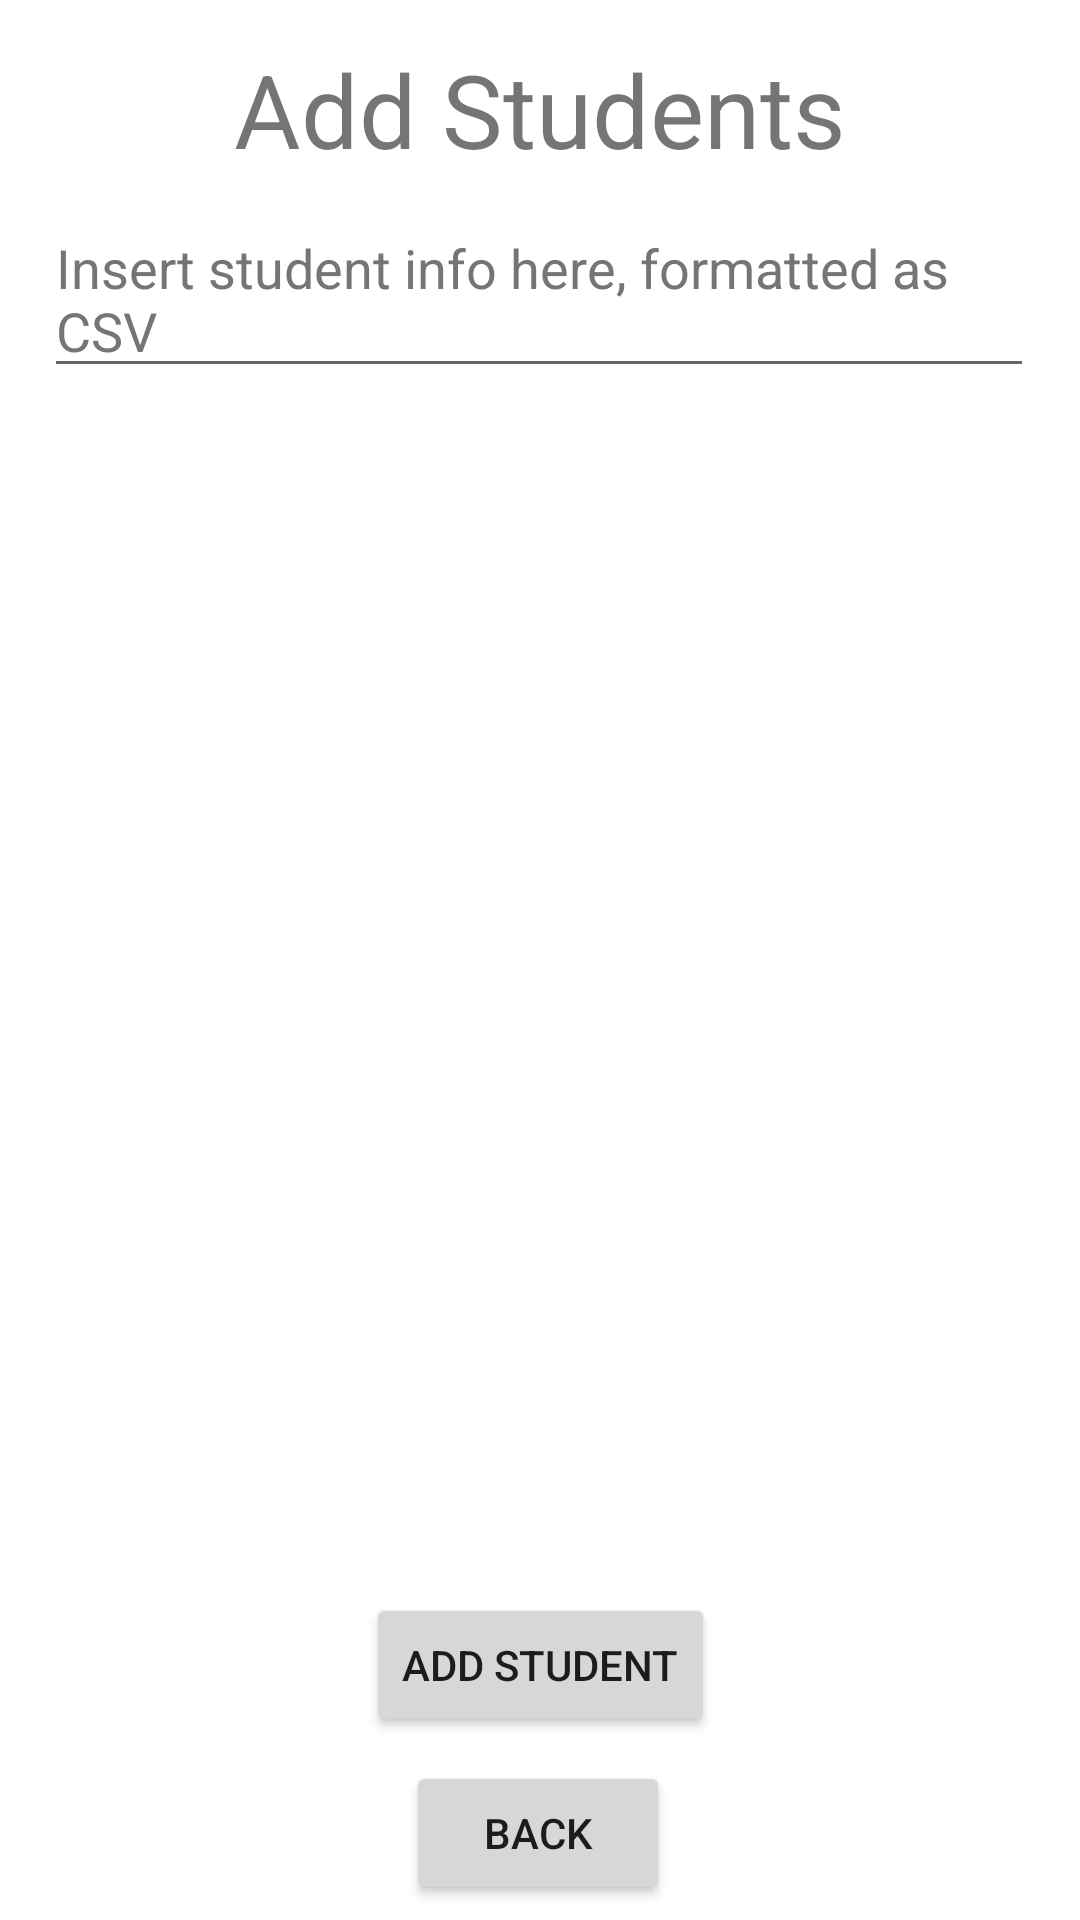

Here is an Android app screen rendered from its layout file. Give the layout XML and the strings, colors and styles it references.
<!-- AndroidManifest.xml: application theme Theme.Birdsofafeather -->
<!-- res/layout/activity_add_student.xml -->
<?xml version="1.0" encoding="utf-8"?>
<androidx.constraintlayout.widget.ConstraintLayout xmlns:android="http://schemas.android.com/apk/res/android"
    xmlns:app="http://schemas.android.com/apk/res-auto"
    xmlns:tools="http://schemas.android.com/tools"
    android:layout_width="match_parent"
    android:layout_height="match_parent"
    tools:context=".AddStudentActivity">

    <TextView
        android:id="@+id/add_student_title"
        android:layout_width="wrap_content"
        android:layout_height="wrap_content"
        android:text="Add Students"
        android:textSize="34sp"
        app:layout_constraintBottom_toBottomOf="parent"
        app:layout_constraintEnd_toEndOf="parent"
        app:layout_constraintStart_toStartOf="parent"
        app:layout_constraintTop_toTopOf="parent"
        app:layout_constraintVertical_bias="0.023" />

    <ScrollView
        android:id="@+id/scrollView2"
        android:layout_width="330dp"
        android:layout_height="456dp"
        android:layout_marginTop="8dp"
        app:layout_constraintBottom_toBottomOf="parent"
        app:layout_constraintEnd_toEndOf="parent"
        app:layout_constraintHorizontal_bias="0.493"
        app:layout_constraintStart_toStartOf="parent"
        app:layout_constraintTop_toBottomOf="@+id/add_student_title"
        app:layout_constraintVertical_bias="0.0">

        <EditText
            android:id="@+id/student_info"
            android:layout_width="match_parent"
            android:layout_height="wrap_content"
            android:ems="10"
            android:gravity="start|top"
            android:hint="Insert student info here, formatted as CSV"
            android:importantForAutofill="no"
            android:inputType="textMultiLine"
            android:textColorHint="#757575" />
    </ScrollView>

    <Button
        android:id="@+id/add_student_button"
        android:layout_width="wrap_content"
        android:layout_height="wrap_content"
        android:layout_marginTop="8dp"
        android:onClick="onAddStudentClicked"
        android:text="Add Student"
        app:layout_constraintBottom_toBottomOf="parent"
        app:layout_constraintEnd_toEndOf="parent"
        app:layout_constraintStart_toStartOf="parent"
        app:layout_constraintTop_toBottomOf="@+id/scrollView2"
        app:layout_constraintVertical_bias="0.0" />

    <Button
        android:id="@+id/back_button"
        android:layout_width="wrap_content"
        android:layout_height="wrap_content"
        android:layout_marginTop="8dp"
        android:onClick="onBackClicked"
        android:text="Back"
        app:layout_constraintBottom_toBottomOf="parent"
        app:layout_constraintEnd_toEndOf="parent"
        app:layout_constraintHorizontal_bias="0.498"
        app:layout_constraintStart_toStartOf="parent"
        app:layout_constraintTop_toBottomOf="@+id/add_student_button"
        app:layout_constraintVertical_bias="0.0" />

    <ImageView
        android:id="@+id/imageView"
        android:layout_width="0dp"
        android:layout_height="0dp"
        tools:layout_editor_absoluteX="394dp"
        tools:layout_editor_absoluteY="712dp"
        tools:srcCompat="@tools:sample/avatars" />
</androidx.constraintlayout.widget.ConstraintLayout>
<!-- resources referenced by this layout -->
<resources>
  <style name="Theme.Birdsofafeather" parent="Theme.MaterialComponents.DayNight.DarkActionBar">
          
          <item name="colorPrimary">@color/purple_500</item>
          <item name="colorPrimaryVariant">@color/purple_700</item>
          <item name="colorOnPrimary">@color/white</item>
          
          <item name="colorSecondary">@color/teal_200</item>
          <item name="colorSecondaryVariant">@color/teal_700</item>
          <item name="colorOnSecondary">@color/black</item>
          
          <item name="android:statusBarColor" tools:targetApi="l">?attr/colorPrimaryVariant</item>
          
      </style>
  <!-- not gathered from this repository: default colours our renderer supplied (Android Studio template values) -->
  <color name="purple_500">#FF6200EE</color>
  <color name="purple_700">#FF3700B3</color>
  <color name="teal_200">#FF03DAC5</color>
  <color name="teal_700">#FF018786</color>
  <color name="black">#FF000000</color>
  <color name="white">#FFFFFFFF</color>
</resources>
